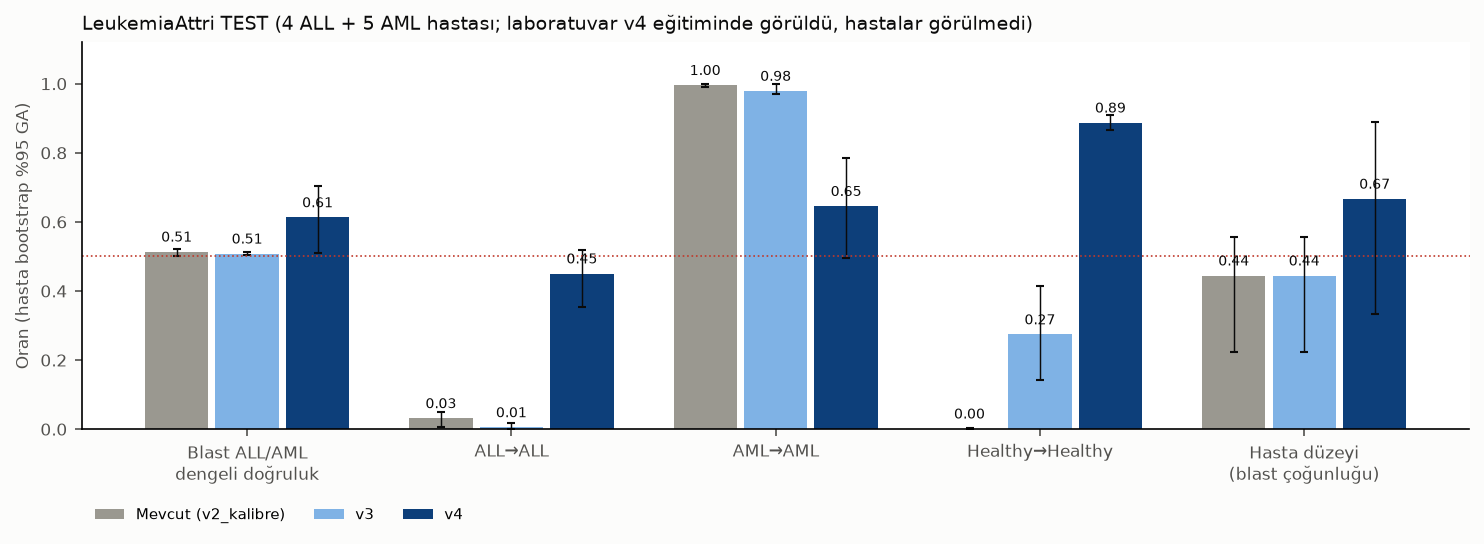

Source data for this figure (header and first rows):
model, olcu, deger, alt, ust
v2_kalibre, blast_dengeli_dogruluk, 0.5136, 0.5023, 0.5223
v2_kalibre, duyarlilik_ALL, 0.03141, 0.007463, 0.04833
v2_kalibre, duyarlilik_AML, 0.9958, 0.9904, 1.0
v2_kalibre, duyarlilik_Healthy, 0.001377, 0.0, 0.004214
v2_kalibre, makro_f1, 0.1349, 0.05648, 0.1825
v2_kalibre, hasta_blast_cogunluk_dogru, 0.4444, 0.2222, 0.5556
v2_kalibre, hasta_baskin_tip_dogru, 0.5556, 0.5556, 0.5556
v3, blast_dengeli_dogruluk, 0.5079, 0.5035, 0.5118
v3, duyarlilik_ALL, 0.005236, 0.0, 0.01676
v3, duyarlilik_AML, 0.9789, 0.9712, 1.0
v3, duyarlilik_Healthy, 0.2741, 0.1421, 0.4155
v3, makro_f1, 0.2758, 0.1738, 0.357
v3, hasta_blast_cogunluk_dogru, 0.4444, 0.2222, 0.5556
v3, hasta_baskin_tip_dogru, 0.5556, 0.5556, 0.5556
v4, blast_dengeli_dogruluk, 0.613, 0.5098, 0.7038
v4, duyarlilik_ALL, 0.4503, 0.3544, 0.5179
v4, duyarlilik_AML, 0.6456, 0.4951, 0.7857
v4, duyarlilik_Healthy, 0.8871, 0.8648, 0.9098
v4, makro_f1, 0.6518, 0.5778, 0.7062
v4, hasta_blast_cogunluk_dogru, 0.6667, 0.3333, 0.8889
v4, hasta_baskin_tip_dogru, 0.7778, 0.5556, 1.0
